pico-8 play session: mixed d-pad (fixed 12-tick cycle)

[t = 1 s] mixed d-pad (1.2s cycle ×~1): → ← ↑ ↓ + 🅾/❎ taps, ~1s
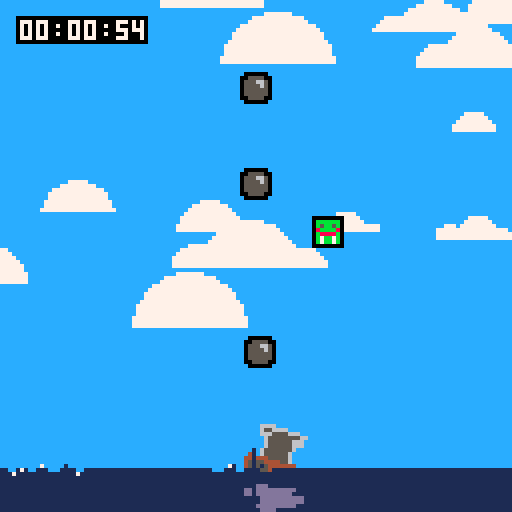
[t = 2 s] mixed d-pad (1.2s cycle ×~1): → ← ↑ ↓ + 🅾/❎ taps, ~2s
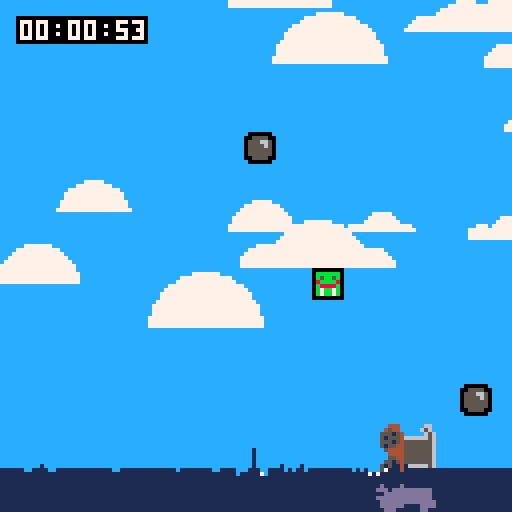
[t = 4 s] mixed d-pad (1.2s cycle ×~3): → ← ↑ ↓ + 🅾/❎ taps, ~4s
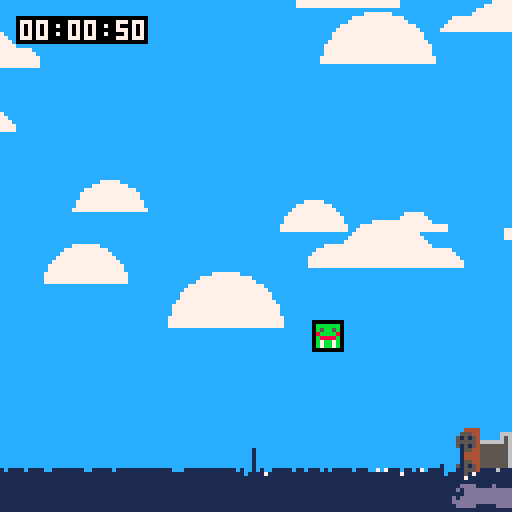
[t = 6 s] mixed d-pad (1.2s cycle ×~5): → ← ↑ ↓ + 🅾/❎ taps, ~6s
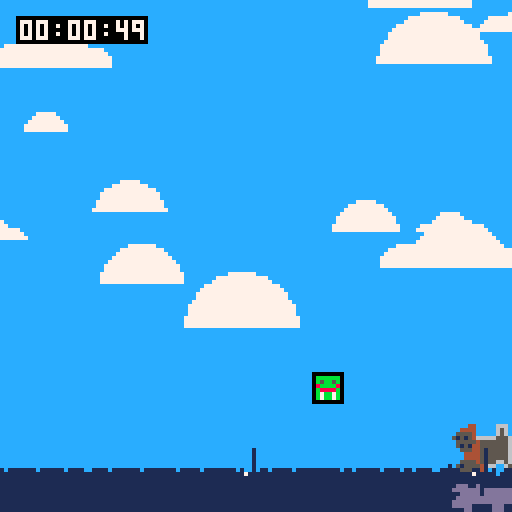
[t = 8 s] mixed d-pad (1.2s cycle ×~6): → ← ↑ ↓ + 🅾/❎ taps, ~8s
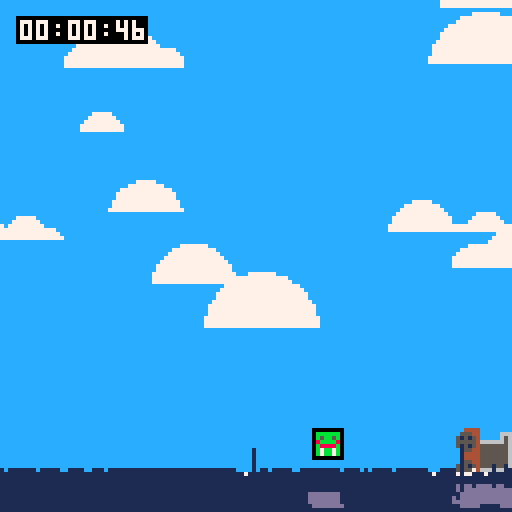

pico-8 cartridge
version 34
__lua__

objects = {}
clouds = {}
cannon_r = 0
cannon_x = 64
enemy_count=1
enemy_kills = 0

points={}
prevpoints={}
decel=1.125
damp=0.125
dampm=-0.095
gravity=-.975
waterlvl=16

for i=0,12 do 
    add(clouds,{x=rnd(132),y=rnd(100),s=16+rnd(32)})
end

for i=-15,143,1 do
    add(points,waterlvl)
    add(prevpoints,waterlvl)
end

function _init()
    --ammo=10
    frames=0
	seconds=0
	minutes=0
    seconds_left=60
    minutes_left=0
	music_timer=3200
    difficulty=1
    init_object(cannon,0,0)
    init_object(base_enemy,0,0)
    loop=true
    music(1)
end

cannon =
{
    init=function(this)
        this.spr=1
        this.x=56
        this.y=104
        this.r=0 -- rotation
        -- momentum
        this.mx=0
        this.rx=0
    end,
    update=function(this)
        local x_input = btn(1) and .5 or (btn(0) and -.5 or 0)
        -- movement
        this.mx=mid(-3,this.mx+x_input/2,3)
        this.x=mid(0,this.x+this.mx,114)
        this.mx=appr(this.mx,0,.04)

        -- rotation
        this.rx=mid(-0.03,this.rx+(x_input*.005),0.03)
        this.r+=this.rx
        this.rx=appr(this.rx,0,.001)

        this.r=mid(-.25,this.r,.25)
        if (abs(this.r)==.25) this.rx=0

        if btnp(4) and seconds_left >= 1 then
            sfx(7)
            init_object(cannonball,this.x + 4, 108)
            seconds_left-=1
        end

        if (this.collide(base_enemy,0,0)~=nil or this.collide(king_enemy,0,0)~=nil or this.collide(ninja_enemy,0,0)~=nil) end_game()
        
        cannon_r=this.r-0.25
        
        -- wavy stuff
        points[flr(this.x + (btn(0) and 15 or btn(1) and 2 or 8))]-=.5
        local h=pt(flr(this.x+4))+pt(flr(this.x+8))+pt(flr(this.x+12))
        this.y = 102+h/4

    end,
    draw=function(this)
        rspr(8,16,88,8,this.r,2)
        sspr(88,8,16,16,this.x-1,this.y,16,16)
    end
}

base_enemy =
{
    init=function(this)
        this.health=3
        this.x=flr(rnd(120))
        this.y=8
        this.spr=3
        this.active=true
        this.dmg_frames=0
    end,
    update=function(this)
        this.y+=0.75
        if (this.y>112 and this.active) this.active = false seconds_left -= 10 enemy_count-=1 spawn_enemy() for i=flr(this.x+1),flr(this.x+6) do points[i]-=3 end
        if (this.y>128) destroy_object(this)
    end,
    draw=function(this)
        palt(15,true)
        palt(0,false)
        if this.dmg_frames > 0 then
            this.dmg_frames-=1
            for c=1,16 do
                pal(c,8)
            end
        end
        spr(this.spr,this.x,this.y)
        pal()
        palt(15,false)
        palt(0,true)
    end
}
add(types,base_enemy)

king_enemy =
{
    init=function(this)
        this.health=5
        this.x=flr(rnd(120))
        this.y=8
        this.spr=4
        this.active=true
        this.dmg_frames=0
    end,
    update=function(this)
        this.y+=0.1
        if (this.y>112 and this.active) this.active = false seconds_left -= 10 spawn_enemy() for i=flr(this.x),flr(this.x+8) do points[i]-=5 end
        if (this.y>128) destroy_object(this)
    end,
    draw=function(this)
        palt(15,true)
        palt(0,false)
        if this.dmg_frames > 0 then
            this.dmg_frames-=1
            for c=1,16 do
                pal(c,8)
            end
        end
        rect(this.x-1,this.y-1,this.x+8,this.y+8,0)
        spr(this.spr,this.x,this.y)
        pal()
        palt(15,false)
        palt(0,true)
    end
}
add(types,king_enemy)

ninja_enemy =
{
    init=function(this)
        this.health=1
        this.x=flr(rnd(120))
        this.y=8
        this.spr=5
        this.active=true
        this.dmg_frames=0
    end,
    update=function(this)
        this.y+=1.5
        if (this.y>112 and this.active) this.active = false seconds_left -= 10 enemy_count-=1 spawn_enemy() for i=flr(this.x),flr(this.x+7) do points[i]-=7 end
        if (this.y>128) destroy_object(this)
    end,
    draw=function(this)
        palt(15,true)
        palt(0,false)
        if this.dmg_frames > 0 then
            this.dmg_frames-=1
            for c=1,16 do
                pal(c,8)
            end
        end
        rect(this.x-1,this.y-1,this.x+7,this.y+7,0)
        spr(this.spr,this.x,this.y)
        pal()
        palt(15,false)
        palt(0,true)
    end
}
add(types,ninja_enemy)

cannonball =
{
    init=function(this)
        this.spr = 2
        this.dir = {x=3*cos(cannon_r),y=-3*sin(cannon_r)}
        this.x += this.dir.x * 2
        this.y += this.dir.y * 2
    end,
    update=function(this)
        this.x += this.dir.x
        this.y += this.dir.y
        if (this.x < 0 or this.x > 128 or this.y < 0) destroy_object(this)

        local hit = this.collide(base_enemy,0,0) or this.collide(king_enemy,0,0) or this.collide(ninja_enemy,0,0)
        if hit ~= nil then
            sfx(8)
            hit.health -= 1
            hit.dmg_frames = 5
            if hit.health <= 0 then
                if (this.collide(base_enemy,0,0)~=nil) seconds_left+=10
                if (this.collide(king_enemy,0,0)~=nil) seconds_left+=20
                if (this.collide(ninja_enemy,0,0)~=nil) seconds_left+=15
                destroy_object(hit)
                enemy_kills+=1
                enemy_count-=1
                spawn_enemy()
            end
            destroy_object(this)
        end
    end,
    draw=function(this)
        palt(15,true)
        palt(0,false)
        spr(this.spr,this.x,this.y)
        palt(15,false)
        palt(0,true)
    end
}
add(types,cannonball)

function init_object(type,x,y)
    local obj = {}
	obj.type = type
    obj.spr = type.tile
    obj.flip = {x=false,y=false}

	obj.x = x
	obj.y = y
	obj.hitbox = { x=0,y=0,w=8,h=8 }

	obj.spd = {x=0,y=0}

    obj.collide=function(type,ox,oy)
		local other
		for i=1,count(objects) do
			other=objects[i]
			if other ~=nil and other.type == type and other != obj and
				other.x+other.hitbox.x+other.hitbox.w > obj.x+obj.hitbox.x+ox and 
				other.y+other.hitbox.y+other.hitbox.h > obj.y+obj.hitbox.y+oy and
				other.x+other.hitbox.x < obj.x+obj.hitbox.x+obj.hitbox.w+ox and 
				other.y+other.hitbox.y < obj.y+obj.hitbox.y+obj.hitbox.h+oy then
				return other
			end
		end
		return nil
	end

    obj.check=function(type,ox,oy)
		return obj.collide(type,ox,oy) ~=nil
	end

    add(objects,obj)
	if obj.type.init~=nil then
		obj.type.init(obj)
	end
	return obj
end

function end_game()
    loop=false

end

function destroy_object(obj)
	del(objects,obj)
end

function _update()
    if music_timer>0 then
	    music_timer-=1
	    if music_timer<=0 then
	        music(1)
            music_timer=3200
	    end
	end
    if loop then

        frames=((frames+1)%30)
	    if frames==0 then
	    	seconds=((seconds+1)%60)
            seconds_left-=1
            if seconds_left < 0 then
                if minutes_left > 0 then
                    minutes_left -= 1
                    seconds_left += 60
                else
                    end_game()
                end
            end
            if (seconds_left>=60) minutes_left+=1 seconds_left-=60
            if (seconds%20==0) difficulty +=1
            if (seconds%5==0 and enemy_count<=1) spawn_enemy()
	    	if seconds==0 then
	    		minutes+=1
	    	end
	    end

        -- update each object
	    foreach(objects,function(obj)
	    	if obj.type.update~=nil then
	    		obj.type.update(obj) 
	    	end
	    end)
    end
    -- waves
    points[cannon_x]-=1
    dt = time()-t
    t = time()
end

-- delta time tracking
dt=0
t=0

function _draw()
    -- reset all palette values
	pal()
    cls(12)

    -- draw clouds
    draw_clouds(1,0,0,1,1,7,#clouds)

    -- draw objects
	foreach(objects, function(o)
		draw_object(o)
	end)

    if loop then
        draw_time_left(4,4)
    else
        -- game over screen
        rect(44,54,88,74,7)
        rectfill(45,55,87,73,0)
        draw_time(50,61)
        draw_enemy_kills(50,71)
        for o in all(objects) do
            o.y += 2
            if o.y > 128 then
                destroy_object(o)
            end
        end
    end

    drawupdatewater()
    waterreflections()
    for f in all(fres) do
        circfill(f-1,points[f]+112,0,7)
    end
    fres={}
   
end

function spawn_enemy()
    if enemy_count < 5 then
        for i=1,difficulty do
            local e = flr(rnd(4))
            if (e == 0) init_object(base_enemy,0,0) enemy_count+=1
            if (e == 1) then
                if difficulty>1 then init_object(king_enemy,0,0) enemy_count+=1 else init_object(base_enemy,0,0) init_object(base_enemy,0,0) enemy_count+=2 end
            end
            if (e == 2) then
                if difficulty>2 then init_object(ninja_enemy,0,0) else init_object(base_enemy,0,0) end
                enemy_count+=1
            end
        end
    end
end

function pt(i)
    local j=i
    if (j > #points-1) then
        return points[#points-1]
    end
    if (j < 1) then
        return points[1]
    end
    return points[j]
end

function drawupdatewater()
    for i=1,#points do
        local vel = (points[i]-prevpoints[i])*decel
        prevpoints[i] = points[i]
        if (points[i] > waterlvl) then
            vel += gravity
        else
            vel-= gravity
        end
        points[i]+=vel
       
        local diff = dampm * (pt(i+1) + pt(i-1)+pt(i+2) + pt(i-2)+pt(i+3) + pt(i-3)+pt(i+4) + pt(i-4)) * (-8*points[i])

        points[i] -= diff*damp*dt
       
        points[i]=mid(points[i],0,128)
       
        line(i-1,127,i-1,points[i]+112,1)
        if (vel > 1.25 or vel < -1.25) then
            add(fres,i)
        end
    end
end

function waterreflections()
    for x=0,127 do
        for y=0,16 do
            if pget(x,120-y)!=12 and pget(x,120-y)!=1 then
                if pget(x,120+y/2)==1 then
                    pset(x,120+y/2,13)
                end
            end
        end
    end
       
    for x=0,127 do
        for y=120,128 do
            pset(x+(sin(time()+(y/5))),y,pget(x,y))
        end
    end
end

function draw_object(obj)
	if obj.type.draw ~=nil then
		obj.type.draw(obj)
	elseif obj.spr > 0 then
		spr(obj.spr,obj.x,obj.y,1,1,obj.flip.x,obj.flip.y)
	end
end

function draw_enemy_kills(x,y)

	local k=enemy_kills
	
	rectfill(x,y,x+32,y+6,0)
	print(enemy_kills)
	
end
	
function draw_time(x,y)

	local s=seconds
	local m=minutes%60
	local h=flr(minutes/60)
	
	rectfill(x,y,x+32,y+6,0)
	print((h<10 and "0"..h or h)..":"..(m<10 and "0"..m or m)..":"..(s<10 and "0"..s or s),x+1,y+1,7)

end

function draw_time_left(x,y)

	local s=seconds_left
	local m=minutes_left%60
	local h=flr(minutes_left/60)
	
	rectfill(x,y,x+32,y+6,seconds_left<8 and minutes_left==0 and 8 or 0)
	print((h<10 and "0"..h or h)..":"..(m<10 and "0"..m or m)..":"..(s<10 and "0"..s or s),x+1,y+1,7)

end

function appr(val,target,amount)
 return val > target 
 	and max(val - amount, target) 
 	or min(val + amount, target)
end

function rspr(sx,sy,x,y,a,w)
    local ca,sa=cos(a),sin(a)
    local srcx,srcy,addr,pixel_pair
    local ddx0,ddy0=ca,sa
    local mask=shl(0xfff8,(w-1))
    w*=4
    ca*=w-0.5
    sa*=w-0.5
    local dx0,dy0=sa-ca+w,-ca-sa+w
    w=2*w-1
    for ix=0,w do
        srcx,srcy=dx0,dy0
        for iy=0,w do
            if band(bor(srcx,srcy),mask)==0 then
                local c=sget(sx+srcx,sy+srcy)
                sset(x+ix,y+iy,c)
            else
                sset(x+ix,y+iy,rspr_clear_col)
            end
            srcx-=ddy0
            srcy+=ddx0
        end
        dx0+=ddx0
        dy0+=ddy0
    end
end

function draw_clouds(scale,ox,oy,sx,sy,color,count)
  for i=1,count do
    local c=clouds[i]
    local s=c.s*scale
    local x,y=ox+((c.x)%(128+s)-s/2)*sx,oy+((c.y)%(128+s/2))*sy
    clip(x-s/2,y-s/2,s,s/2)
    circfill(x,y,s/3,color)
    if i%2==0 then
      circfill(x-s/3,y,s/5,color)
      circfill(x+s/3,y,s/6,color)
    end
    c.x+=(4-i%4)*0.25
  end
  clip(0,0,128,128)
end
__gfx__
0000000000000000f000000f00000000a00aa00affffffff00000000000000000000000000000000000000000000000000000000000000000000000000000000
0000000000000000005555000bbbbbb0aaaaaaaa2222222f00000000000000000000000000000000000000000000000000000000000000000000000000000000
0070070000000000055566500b5bb5b044dddd442ddddd2f00000000000000000000000000000000000000000000000000000000000000000000000000000000
00077000000000000555565008bbbb8044444444244d442f00000000000000000000000000000000000000000000000000000000000000000000000000000000
0007700000000000055555500b8888b0bd5dd5db255d552f00000000000000000000000000000000000000000000000000000000000000000000000000000000
0070070000000000055555500b7bb7b0b8dddd8b27ddd72f00000000000000000000000000000000000000000000000000000000000000000000000000000000
0000000000000000005555000b7bb7b0b888888b26d8d62f00000000000000000000000000000000000000000000000000000000000000000000000000000000
0000000000000000f000000f00000000bb7bb7bb2222222f00000000000000000000000000000000000000000000000000000000000000000000000000000000
00000000000000000000000000000000000000000000000000000000000000000000000000000000000000000000000000000000000000000000000000000000
00000000000000000000000000000000000000000000000000000000000000000000000000000000000000000000000000000000000000000000000000000000
00000000000000000000000000000000000000000000000000000000000000000000000000000000000000000000000000000000000000000000000000000000
00000000000000000000000000000000000000000000000000000000000000000000000000000000000000000000000000000000000000000000000000000000
00000000000000000000000000000000000000000000000000000000000000000000000000000000000000000000000000000000000000000000000000000000
00000000000000000000000000000000000000000000000000000000000000000000000000000000000000000000000000000000000000000000000000000000
00000000000000000000000000000000000000000000000000000000000000000000000000000000000000000000000000000000000000000000000000000000
00000000000000000000000000000000000000000000000000000000000000000000000000000000000000000000000000000000000000000000000000000000
00000000000000000000000000000000000000000000000000000000000000000000000000000000000000000000000000000000000000000000000000000000
00000000006666666666660000000000000000000000000000000000000000000000000000000000000000000000000000000000000000000000000000000000
00000000006555555555560000000000000000000000000000000000000000000000000000000000000000000000000000000000000000000000000000000000
00000000006665555556660000000000000000000000000000000000000000000000000000000000000000000000000000000000000000000000000000000000
00000000000065555556000000000000000000000000000000000000000000000000000000000000000000000000000000000000000000000000000000000000
00000000000065555556000000000000000000000000000000000000000000000000000000000000000000000000000000000000000000000000000000000000
00000000000065555556000000000000000000000000000000000000000000000000000000000000000000000000000000000000000000000000000000000000
00000000000065555556000000000000000000000000000000000000000000000000000000000000000000000000000000000000000000000000000000000000
00000000000065555556000000000000000000000000000000000000000000000000000000000000000000000000000000000000000000000000000000000000
00000000044444444444444000000000000000000000000000000000000000000000000000000000000000000000000000000000000000000000000000000000
00000000044555444455544000000000000000000000000000000000000000000000000000000000000000000000000000000000000000000000000000000000
00000000045151544515154000000000000000000000000000000000000000000000000000000000000000000000000000000000000000000000000000000000
00000000045555544555554000000000000000000000000000000000000000000000000000000000000000000000000000000000000000000000000000000000
00000000005151500515150000000000000000000000000000000000000000000000000000000000000000000000000000000000000000000000000000000000
00000000000555000055500000000000000000000000000000000000000000000000000000000000000000000000000000000000000000000000000000000000
